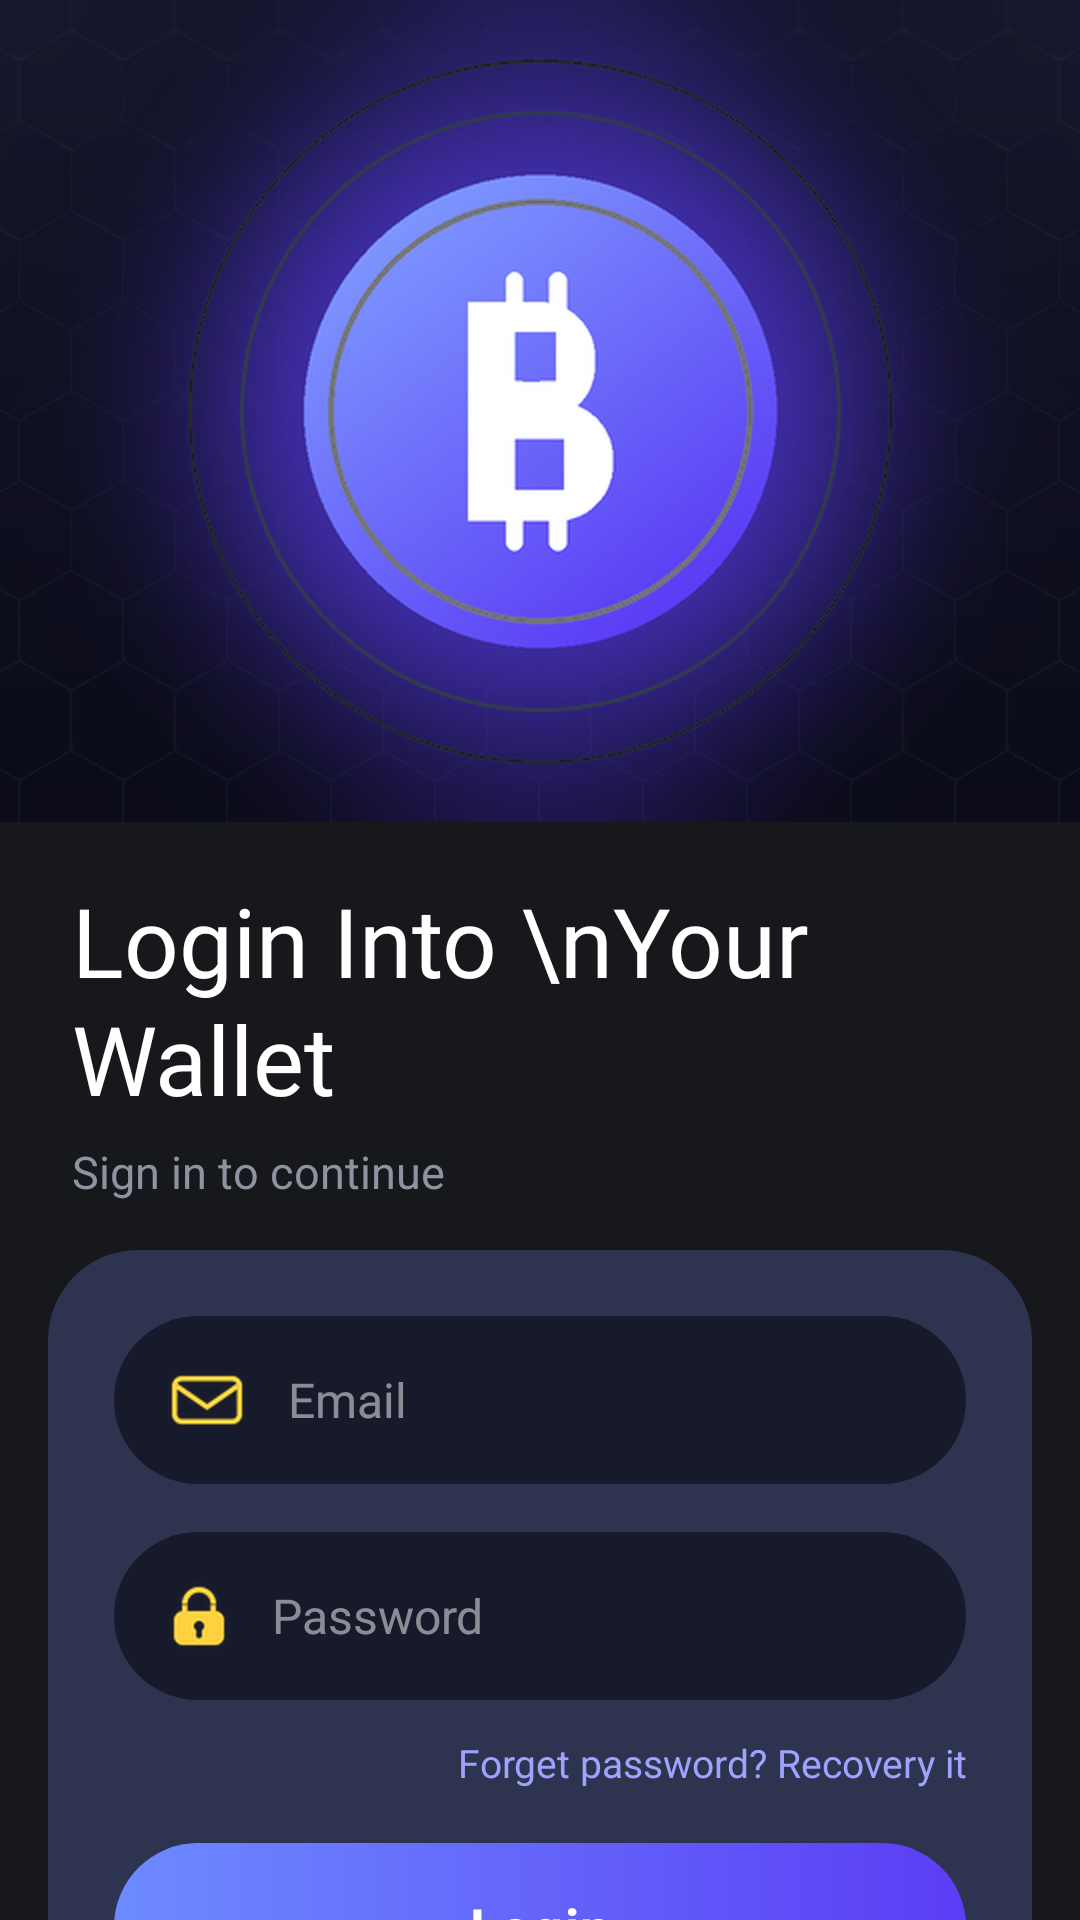

Produce the Android XML layout that renders to this screen, including the resource entries it uses.
<!-- AndroidManifest.xml: application theme Theme.Cryptocurrency -->
<!-- res/layout/login_activity.xml -->
<?xml version="1.0" encoding="utf-8"?>
<androidx.constraintlayout.widget.ConstraintLayout xmlns:android="http://schemas.android.com/apk/res/android"
    xmlns:app="http://schemas.android.com/apk/res-auto"
    android:layout_width="match_parent"
    android:layout_height="match_parent"
    android:background="#16181c">

    <ScrollView
        android:layout_width="match_parent"
        android:layout_height="0dp"
        android:fillViewport="true"
        android:overScrollMode="never"
        android:scrollbars="none"
        app:layout_constraintBottom_toBottomOf="parent"
        app:layout_constraintEnd_toEndOf="parent"
        app:layout_constraintStart_toStartOf="parent"
        app:layout_constraintTop_toTopOf="parent">

        <LinearLayout
            android:layout_width="match_parent"
            android:layout_height="wrap_content"
            android:orientation="vertical"
            android:paddingBottom="16dp">

            <ImageView
                android:id="@+id/imageView3"
                android:layout_width="match_parent"
                android:layout_height="0dp"
                android:layout_weight="1"
                android:minHeight="160dp"
                android:contentDescription="@null"
                android:scaleType="centerCrop"
                app:srcCompat="@drawable/logo2" />

            <TextView
                android:id="@+id/textView4"
                android:layout_width="match_parent"
                android:layout_height="wrap_content"
                android:layout_marginStart="24dp"
                android:layout_marginTop="18dp"
                android:layout_marginEnd="24dp"
                android:fontFamily="@font/squre"
                android:lineSpacingMultiplier="1.05"
                android:text="Login Into \nYour Wallet"
                android:textColor="#FFFFFF"
                android:textSize="32sp" />

            <TextView
                android:layout_width="match_parent"
                android:layout_height="wrap_content"
                android:layout_marginStart="24dp"
                android:layout_marginTop="6dp"
                android:layout_marginEnd="24dp"
                android:layout_marginBottom="16dp"
                android:text="Sign in to continue"
                android:textColor="#8E93A0"
                android:textSize="15sp" />

            <LinearLayout
                android:layout_width="match_parent"
                android:layout_height="wrap_content"
                android:layout_marginStart="16dp"
                android:layout_marginEnd="16dp"
                android:layout_marginBottom="20dp"
                android:background="@drawable/dark_grey_background"
                android:orientation="vertical"
                android:padding="22dp">

                <EditText
                    android:id="@+id/editTextTextPersonEmail"
                    android:layout_width="match_parent"
                    android:layout_height="56dp"
                    android:background="@drawable/edittext_background"
                    android:drawableStart="@drawable/email"
                    android:drawablePadding="14dp"
                    android:hint="Email"
                    android:importantForAutofill="yes"
                    android:inputType="textEmailAddress"
                    android:maxLines="1"
                    android:paddingStart="18dp"
                    android:paddingEnd="18dp"
                    android:textColor="#FFFFFF"
                    android:textColorHint="#80FFFFFF"
                    android:textSize="16sp" />

                <EditText
                    android:id="@+id/editTextTextPersonName"
                    android:layout_width="match_parent"
                    android:layout_height="56dp"
                    android:layout_marginTop="16dp"
                    android:background="@drawable/edittext_background"
                    android:drawableStart="@drawable/password"
                    android:drawablePadding="14dp"
                    android:hint="Password"
                    android:importantForAutofill="yes"
                    android:inputType="textPassword"
                    android:maxLines="1"
                    android:paddingStart="18dp"
                    android:paddingEnd="18dp"
                    android:textColor="#FFFFFF"
                    android:textColorHint="#80FFFFFF"
                    android:textSize="16sp" />

                <TextView
                    android:id="@+id/textView3"
                    android:layout_width="match_parent"
                    android:layout_height="wrap_content"
                    android:layout_marginTop="12dp"
                    android:text="Forget password? Recovery it"
                    android:textAlignment="viewEnd"
                    android:textColor="#9FA3FF"
                    android:textSize="13sp" />

                <Button
                    android:id="@+id/button"
                    style="@android:style/Widget.Button"
                    android:layout_width="match_parent"
                    android:layout_height="56dp"
                    android:layout_marginTop="18dp"
                    android:background="@drawable/background_button"
                    android:elevation="6dp"
                    android:letterSpacing="0.03"
                    android:outlineSpotShadowColor="#806A6CFF"
                    android:stateListAnimator="@null"
                    android:text="Login"
                    android:textAllCaps="false"
                    android:textColor="#FFFFFF"
                    android:textSize="18sp"
                    android:textStyle="bold" />

                <LinearLayout
                    android:layout_width="match_parent"
                    android:layout_height="wrap_content"
                    android:layout_marginTop="24dp"
                    android:gravity="center_vertical"
                    android:orientation="horizontal">

                    <View
                        android:layout_width="0dp"
                        android:layout_height="1dp"
                        android:layout_weight="1"
                        android:background="#2E323B" />

                    <TextView
                        android:layout_width="wrap_content"
                        android:layout_height="wrap_content"
                        android:layout_marginStart="12dp"
                        android:layout_marginEnd="12dp"
                        android:text="or continue with"
                        android:textColor="#8E93A0"
                        android:textSize="13sp" />

                    <View
                        android:layout_width="0dp"
                        android:layout_height="1dp"
                        android:layout_weight="1"
                        android:background="#2E323B" />
                </LinearLayout>

                <LinearLayout
                    android:layout_width="match_parent"
                    android:layout_height="wrap_content"
                    android:layout_marginTop="18dp"
                    android:gravity="center"
                    android:orientation="horizontal">

                    <ImageView
                        android:id="@+id/imageView7"
                        android:layout_width="wrap_content"
                        android:layout_height="wrap_content"
                        android:layout_marginEnd="32dp"
                        android:contentDescription="Facebook"
                        app:srcCompat="@drawable/facebook" />

                    <ImageView
                        android:id="@+id/imageView8"
                        android:layout_width="wrap_content"
                        android:layout_height="wrap_content"
                        android:contentDescription="Google"
                        app:srcCompat="@drawable/google" />
                </LinearLayout>

                <TextView
                    android:id="@+id/textView"
                    android:layout_width="match_parent"
                    android:layout_height="wrap_content"
                    android:layout_marginTop="24dp"
                    android:text="Are you new user? Register"
                    android:textAlignment="center"
                    android:textColor="#C9CCD6"
                    android:textSize="15sp" />

            </LinearLayout>

        </LinearLayout>
    </ScrollView>

</androidx.constraintlayout.widget.ConstraintLayout>
<!-- resources referenced by this layout -->
<resources>
  <!-- drawable background_button (drawable) -->
  <?xml version="1.0" encoding="utf-8"?>
  <selector xmlns:android="http://schemas.android.com/apk/res/android">
      <item>
          <shape android:shape="rectangle">
              <gradient android:startColor="#6d8bff" android:endColor="#5b3df5" android:angle="0" />
              <corners android:radius="50dp"/>
          </shape>
      </item>
  </selector>
  <!-- drawable dark_grey_background (drawable) -->
  <?xml version="1.0" encoding="utf-8"?>
  <selector xmlns:android="http://schemas.android.com/apk/res/android">
      <item>
          <shape android:shape="rectangle">
              <solid android:color="#2e3450" />
              <corners android:radius="30dp"/>
          </shape>
      </item>
  </selector>
  <!-- drawable edittext_background (drawable) -->
  <?xml version="1.0" encoding="utf-8"?>
  <selector xmlns:android="http://schemas.android.com/apk/res/android">
      <item>
          <shape android:shape="rectangle">
              <solid android:color="#171a2b"/>
              <corners android:radius="50dp"/>
          </shape>
      </item>
  </selector>
  <!-- drawable email: png bitmap (drawable-hdpi, 7268 bytes) -->
  <!-- drawable facebook: png bitmap (drawable-hdpi, 8364 bytes) -->
  <!-- drawable google: png bitmap (drawable-hdpi, 8871 bytes) -->
  <!-- drawable logo2: png bitmap (drawable-hdpi, 202634 bytes) -->
  <!-- drawable password: png bitmap (drawable-hdpi, 7157 bytes) -->
  <style name="Theme.Cryptocurrency" parent="Theme.AppCompat.DayNight.NoActionBar">
          
          <item name="colorPrimary">@color/purple_500</item>
          <item name="colorPrimaryVariant">@color/purple_700</item>
          <item name="colorOnPrimary">@color/white</item>
          
          <item name="colorSecondary">@color/teal_200</item>
          <item name="colorSecondaryVariant">@color/teal_700</item>
          <item name="colorOnSecondary">@color/black</item>
          
          <item name="android:statusBarColor">?attr/colorPrimaryVariant</item>
          
      </style>
  <!-- not gathered from this repository: default colours our renderer supplied (Android Studio template values) -->
  <color name="purple_500">#FF6200EE</color>
  <color name="purple_700">#FF3700B3</color>
  <color name="teal_200">#FF03DAC5</color>
  <color name="teal_700">#FF018786</color>
  <color name="black">#FF000000</color>
  <color name="white">#FFFFFFFF</color>
</resources>
